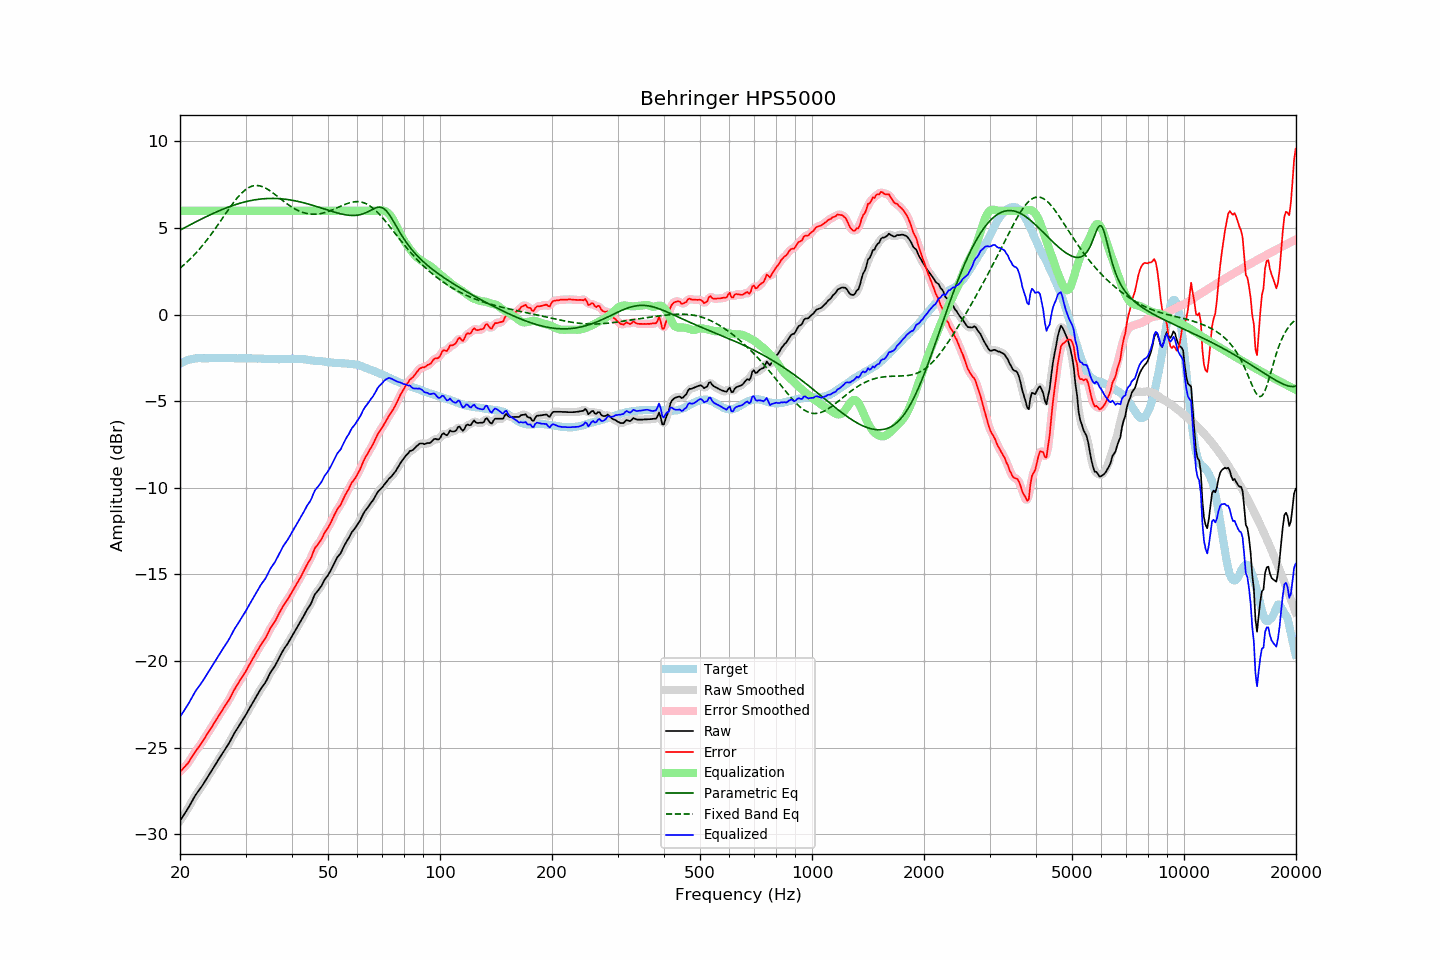

Source data for this figure (header and first rows):
frequency, raw, error, smoothed, error_smoothed, equalization, parametric_eq, fixed_band_eq, equalized_raw, equalized_smoothed, target
20.00, -29.23, -26.40, -29.23, -26.40, 6.00, 4.88, 2.68, -23.23, -23.23, -2.83
20.20, -29.09, -26.31, -29.09, -26.31, 6.00, 4.93, 2.76, -23.09, -23.09, -2.78
20.40, -28.94, -26.21, -28.95, -26.21, 6.00, 4.98, 2.84, -22.94, -22.95, -2.73
20.61, -28.80, -26.10, -28.80, -26.11, 6.00, 5.03, 2.92, -22.80, -22.80, -2.70
20.81, -28.66, -26.01, -28.66, -26.00, 6.00, 5.08, 3.01, -22.66, -22.66, -2.65
21.02, -28.51, -25.90, -28.51, -25.89, 6.00, 5.13, 3.09, -22.51, -22.51, -2.61
21.23, -28.35, -25.76, -28.35, -25.76, 6.00, 5.17, 3.18, -22.35, -22.35, -2.59
21.44, -28.18, -25.61, -28.18, -25.61, 6.00, 5.22, 3.27, -22.18, -22.18, -2.57
21.66, -28.01, -25.46, -28.01, -25.46, 6.00, 5.27, 3.37, -22.01, -22.01, -2.55
21.87, -27.85, -25.30, -27.85, -25.31, 6.00, 5.32, 3.47, -21.85, -21.85, -2.54
22.09, -27.70, -25.18, -27.70, -25.18, 6.00, 5.37, 3.57, -21.70, -21.70, -2.52
22.31, -27.57, -25.05, -27.57, -25.05, 6.00, 5.41, 3.67, -21.57, -21.57, -2.51
22.54, -27.44, -24.93, -27.44, -24.93, 6.00, 5.46, 3.77, -21.44, -21.44, -2.52
22.76, -27.31, -24.79, -27.31, -24.79, 6.00, 5.51, 3.88, -21.31, -21.31, -2.52
22.99, -27.18, -24.66, -27.18, -24.65, 6.00, 5.55, 3.99, -21.18, -21.18, -2.53
23.22, -27.03, -24.51, -27.03, -24.51, 6.00, 5.60, 4.11, -21.03, -21.03, -2.53
23.45, -26.88, -24.35, -26.88, -24.36, 6.00, 5.64, 4.22, -20.88, -20.88, -2.53
23.69, -26.73, -24.22, -26.73, -24.21, 6.00, 5.69, 4.34, -20.73, -20.73, -2.52
23.92, -26.58, -24.06, -26.58, -24.07, 6.00, 5.73, 4.46, -20.58, -20.58, -2.52
24.16, -26.43, -23.92, -26.43, -23.92, 6.00, 5.78, 4.59, -20.43, -20.43, -2.51
24.40, -26.28, -23.78, -26.28, -23.77, 6.00, 5.82, 4.72, -20.28, -20.28, -2.50
24.65, -26.13, -23.62, -26.13, -23.62, 6.00, 5.86, 4.84, -20.13, -20.13, -2.51
24.89, -25.98, -23.47, -25.98, -23.48, 6.00, 5.90, 4.97, -19.98, -19.98, -2.51
25.14, -25.84, -23.33, -25.84, -23.33, 6.00, 5.94, 5.11, -19.84, -19.84, -2.51
25.39, -25.69, -23.19, -25.69, -23.18, 6.00, 5.98, 5.24, -19.69, -19.69, -2.50
25.65, -25.54, -23.04, -25.54, -23.04, 6.00, 6.02, 5.37, -19.54, -19.54, -2.50
25.91, -25.39, -22.88, -25.39, -22.89, 6.00, 6.06, 5.51, -19.39, -19.39, -2.51
26.16, -25.25, -22.74, -25.25, -22.74, 6.00, 6.10, 5.65, -19.25, -19.25, -2.51
26.43, -25.11, -22.60, -25.11, -22.60, 6.00, 6.14, 5.78, -19.11, -19.11, -2.51
26.69, -24.97, -22.46, -24.97, -22.46, 6.00, 6.17, 5.92, -18.97, -18.97, -2.51
26.96, -24.82, -22.32, -24.82, -22.31, 6.00, 6.21, 6.05, -18.82, -18.82, -2.50
27.23, -24.66, -22.16, -24.66, -22.15, 6.00, 6.24, 6.18, -18.66, -18.66, -2.50
27.50, -24.48, -21.98, -24.48, -21.98, 6.00, 6.28, 6.31, -18.48, -18.48, -2.50
27.77, -24.31, -21.79, -24.31, -21.80, 6.00, 6.31, 6.44, -18.31, -18.31, -2.52
28.05, -24.14, -21.62, -24.15, -21.63, 6.00, 6.34, 6.56, -18.14, -18.15, -2.52
28.33, -24.00, -21.47, -24.00, -21.47, 6.00, 6.37, 6.67, -18.00, -18.00, -2.53
28.62, -23.85, -21.33, -23.85, -21.32, 6.00, 6.40, 6.79, -17.85, -17.85, -2.53
28.90, -23.70, -21.18, -23.70, -21.18, 6.00, 6.43, 6.89, -17.70, -17.70, -2.52
29.19, -23.55, -21.02, -23.55, -21.03, 6.00, 6.45, 6.99, -17.55, -17.55, -2.53
29.48, -23.40, -20.89, -23.40, -20.88, 6.00, 6.48, 7.08, -17.40, -17.40, -2.51
29.78, -23.25, -20.73, -23.25, -20.73, 6.00, 6.50, 7.16, -17.25, -17.25, -2.52
30.08, -23.10, -20.59, -23.10, -20.58, 6.00, 6.53, 7.23, -17.10, -17.10, -2.51
30.38, -22.93, -20.41, -22.94, -20.41, 6.00, 6.55, 7.30, -16.93, -16.94, -2.52
30.68, -22.77, -20.25, -22.77, -20.25, 6.00, 6.57, 7.35, -16.77, -16.77, -2.53
30.99, -22.61, -20.09, -22.61, -20.08, 6.00, 6.59, 7.39, -16.61, -16.61, -2.53
31.30, -22.45, -19.93, -22.45, -19.93, 6.00, 6.60, 7.42, -16.45, -16.45, -2.53
31.61, -22.29, -19.76, -22.29, -19.76, 6.00, 6.62, 7.44, -16.29, -16.29, -2.53
31.93, -22.13, -19.60, -22.13, -19.60, 6.00, 6.64, 7.45, -16.13, -16.13, -2.53
32.24, -21.97, -19.43, -21.97, -19.44, 6.00, 6.65, 7.45, -15.97, -15.97, -2.54
32.57, -21.81, -19.28, -21.81, -19.27, 6.00, 6.66, 7.45, -15.81, -15.81, -2.53
32.89, -21.65, -19.12, -21.66, -19.12, 6.00, 6.67, 7.43, -15.65, -15.66, -2.53
33.22, -21.51, -18.96, -21.52, -18.98, 6.00, 6.68, 7.40, -15.51, -15.52, -2.55
33.55, -21.39, -18.84, -21.39, -18.84, 6.00, 6.69, 7.36, -15.39, -15.39, -2.55
33.89, -21.26, -18.70, -21.25, -18.69, 6.00, 6.70, 7.32, -15.26, -15.25, -2.56
34.23, -21.09, -18.54, -21.08, -18.53, 6.00, 6.70, 7.27, -15.09, -15.08, -2.55
34.57, -20.90, -18.34, -20.90, -18.34, 6.00, 6.71, 7.21, -14.90, -14.90, -2.56
34.92, -20.71, -18.15, -20.72, -18.16, 6.00, 6.71, 7.15, -14.71, -14.72, -2.56
35.27, -20.56, -18.00, -20.57, -18.00, 6.00, 6.71, 7.09, -14.56, -14.57, -2.57
35.62, -20.43, -17.86, -20.43, -17.86, 6.00, 6.71, 7.02, -14.43, -14.43, -2.57
35.97, -20.30, -17.73, -20.28, -17.72, 6.00, 6.71, 6.95, -14.30, -14.28, -2.57
... 635 more rows
